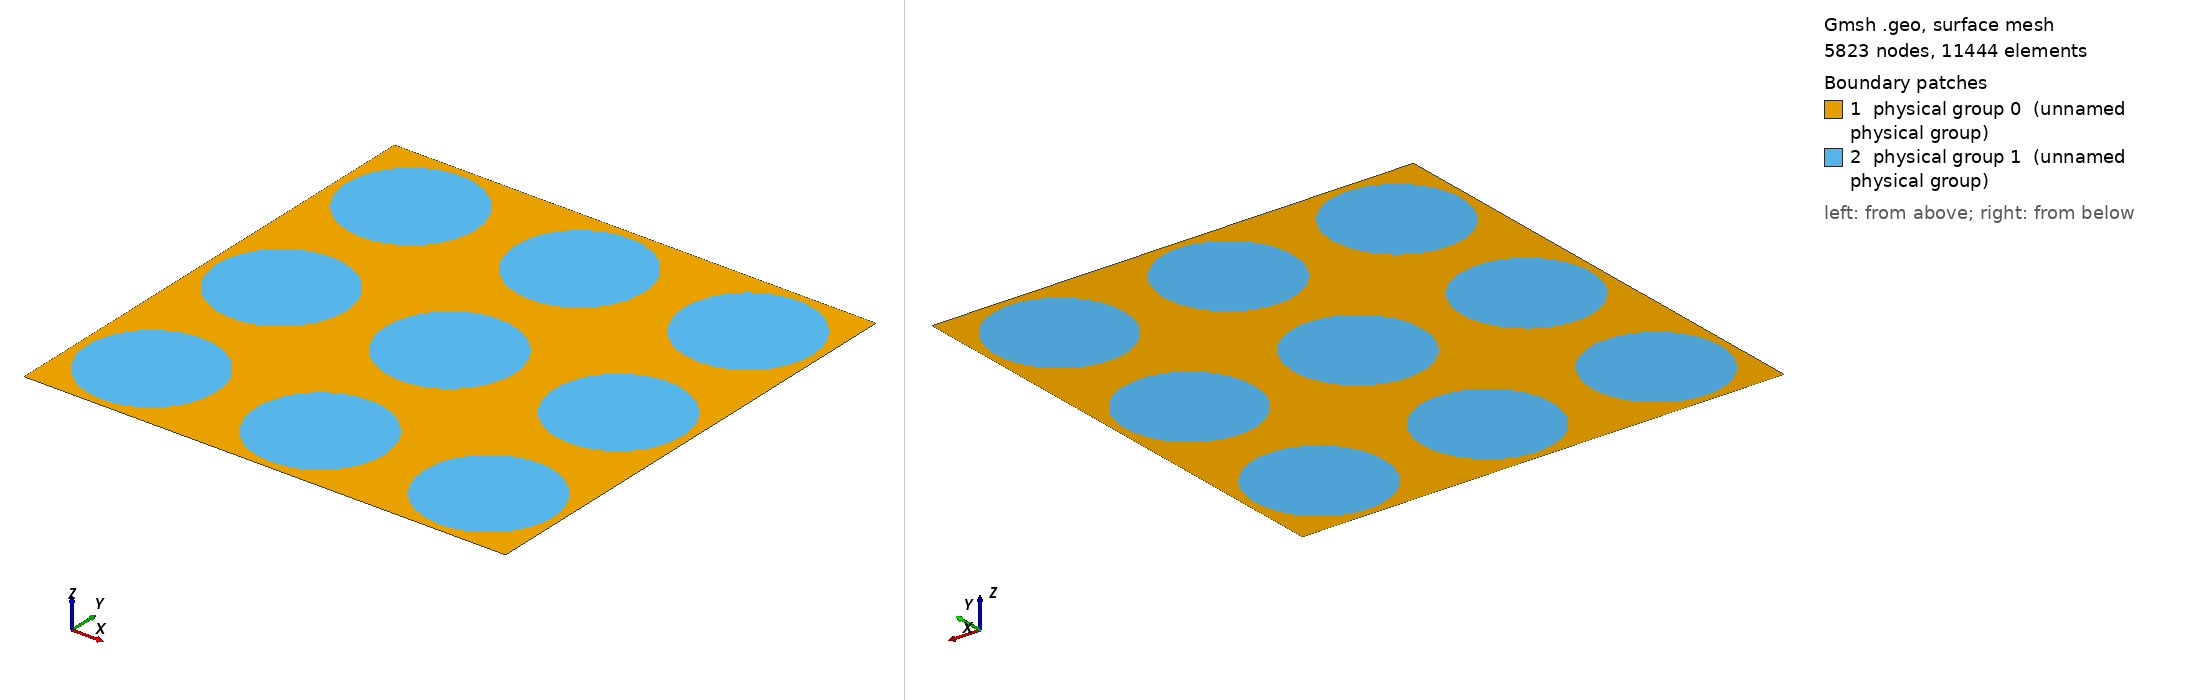

Gmsh geometry script, surface-meshed: 5823 nodes, 11444 surface elements. Boundary patches (legend numbers): 1 physical group 0 (unnamed physical group), 2 physical group 1 (unnamed physical group). Left view from above one corner, right view from below the opposite corner. Legend entries are the model's physical surfaces. The drawing asked Gmsh for element sizes between 1% and 20% of the model's largest extent; the script's own settings can give other sizes.

=== 9_inclusions_cluster.geo (drawn) ===
// Gmsh project created on Sun Feb 23 19:44:01 2020
SetFactory("OpenCASCADE");
//+
r = 0.1330;
//+
h = 0.0337;
d = 0.0505;
Circle(1) = {d+r-h, d+r-h, 0, r, 0, 2*Pi};
//+
Circle(2) = {d+r+r+d+r, d+r-h, 0, r, 0, 2*Pi};
//+
Circle(3) = {d+r+r+d+r+r+d+r+h, d+r-h, 0, r, 0, 2*Pi};
//+
Circle(4) = {d+r-h, d+r+r+d+r, 0, r, 0, 2*Pi};
//+
Circle(5) = {d+r+r+d+r, d+r+r+d+r, 0, r, 0, 2*Pi};
//+
Circle(6) = {d+r+r+d+r+r+d+r+h, d+r+r+d+r, 0, r, 0, 2*Pi};

Circle(7) = {d+r-h, d+r+r+d+r+r+d+r+h, 0, r, 0, 2*Pi};
//+
Circle(8) = {d+r+r+d+r, d+r+r+d+r+r+d+r+h, 0, r, 0, 2*Pi};
//+
Circle(9) = {d+r+r+d+r+r+d+r+h, d+r+r+d+r+r+d+r+h, 0, r, 0, 2*Pi};

//+
Point(13) = {0, 0, 0, 0.02};
//+
Point(14) = {1, 0, 0, 0.02};
//+
Point(15) = {1, 1, 0, 0.02};
//+
Point(16) = {0, 1, 0, 0.02};
//+
Line(17) = {16, 13};
//+
Line(18) = {13, 14};
//+
Line(19) = {14, 15};
//+
Line(20) = {15, 16};
//+
Line Loop(1) = {17, 18, 19, 20};
//+
//+
Line Loop(2) = {17, 18, 19, 20};
//+
Line Loop(3) = {7};
//+
Line Loop(4) = {8};
//+
Line Loop(5) = {9};
//+
Line Loop(6) = {4};
//+
Line Loop(7) = {5};
//+
Line Loop(8) = {6};
//+
Line Loop(9) = {1};
//+
Line Loop(10) = {2};
//+
Line Loop(11) = {3};
//+
Plane Surface(1) = {2, 3, 4, 5, 6, 7, 8, 9, 10, 11};
//+
Line Loop(12) = {7};
//+
Plane Surface(2) = {12};
//+
Line Loop(13) = {8};
//+
Plane Surface(3) = {13};
//+
Line Loop(14) = {9};
//+
Plane Surface(4) = {14};
//+
Line Loop(15) = {4};
//+
Plane Surface(5) = {15};
//+
Line Loop(16) = {5};
//+
Plane Surface(6) = {16};
//+
Line Loop(17) = {6};
//+
Plane Surface(7) = {17};
//+
Line Loop(18) = {2};
//+
Plane Surface(8) = {18};
//+
Line Loop(19) = {1};
//+
Plane Surface(9) = {19};
//+
Line Loop(20) = {3};
//+
Plane Surface(10) = {20};
//+
Physical Line(1) = {17};
//+
Physical Line(2) = {18};
//+
Physical Line(3) = {19};
//+
Physical Line(4) = {20};
//+
Physical Surface(0) = {1};
//+
Physical Surface(1) = {2, 3, 4, 5, 6, 7, 9, 8, 10};
//+
Transfinite Line {7, 8, 9, 4, 5, 6, 1, 2, 3} = 60 Using Progression 1;
